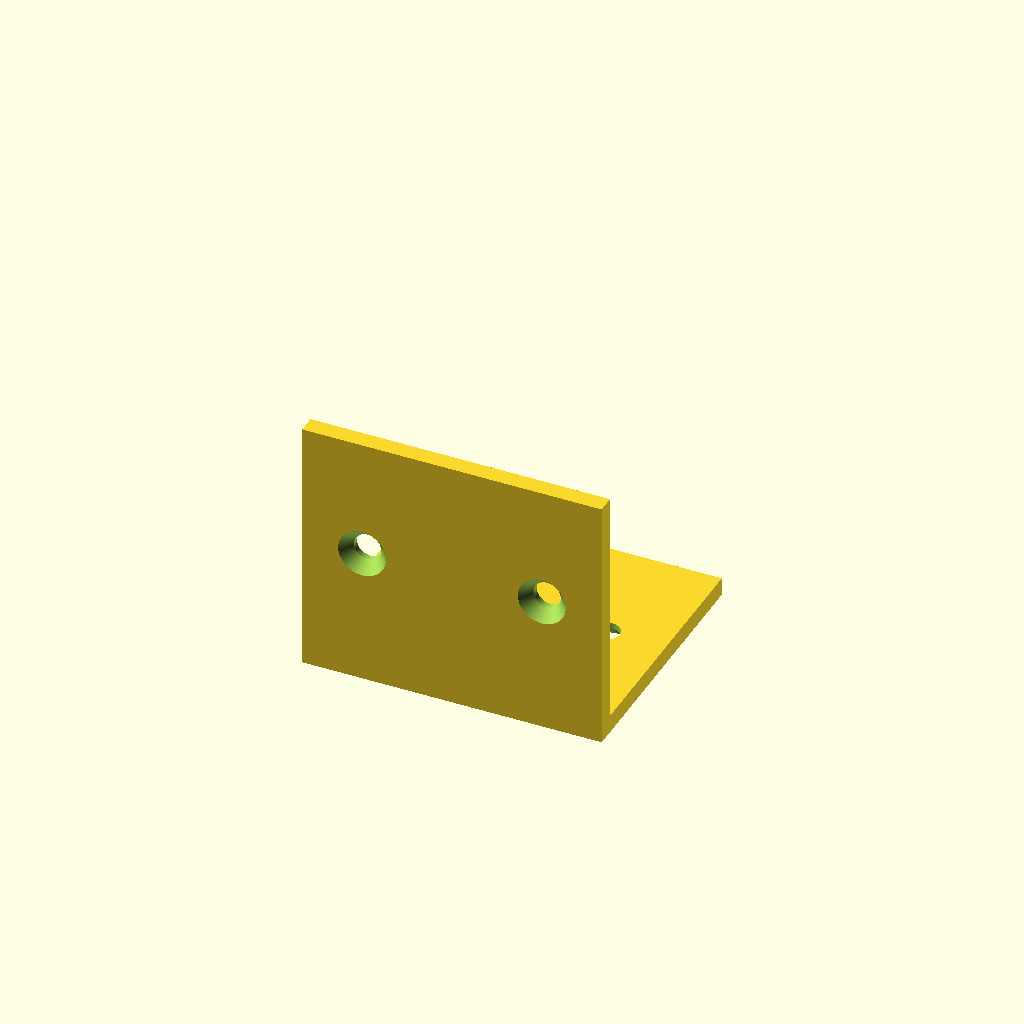
Cell 1 — every parameter at its default value.
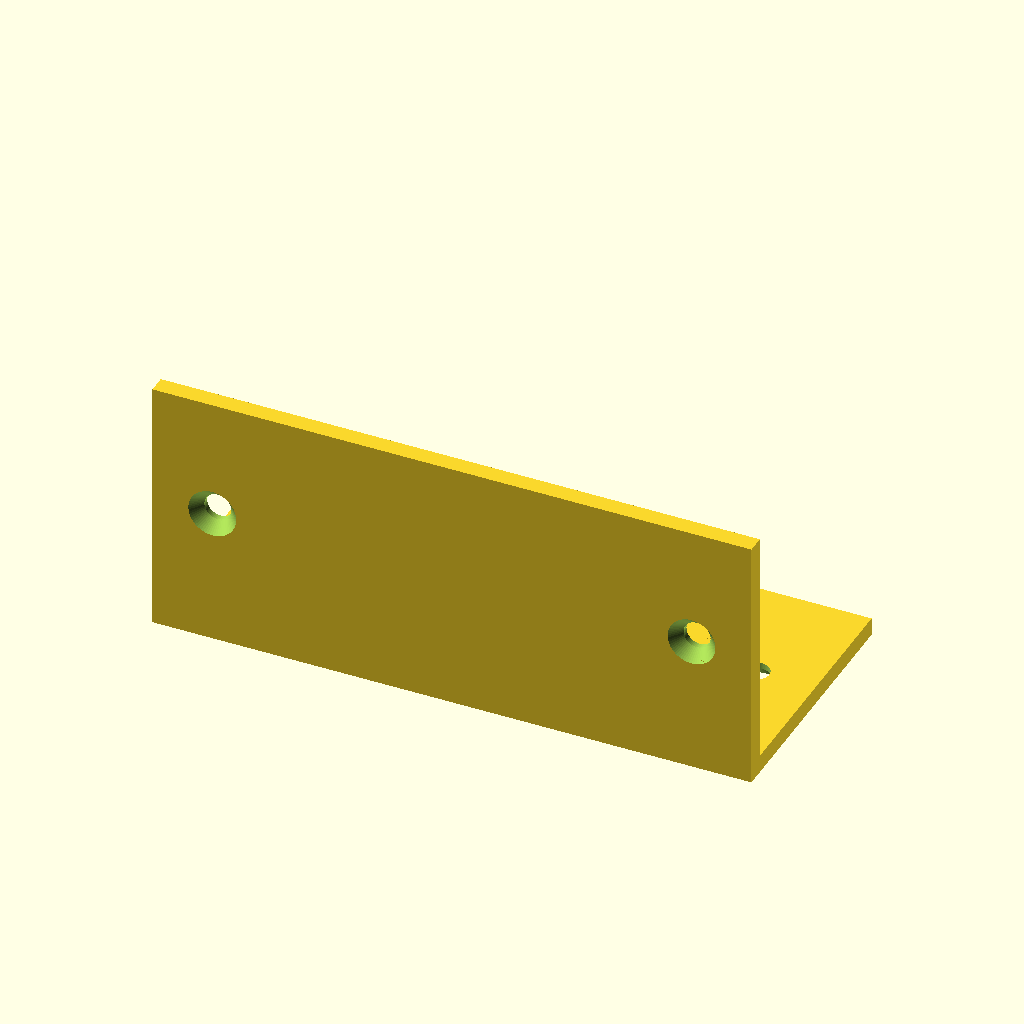
Cell 2: width = 100 (everything else at default).
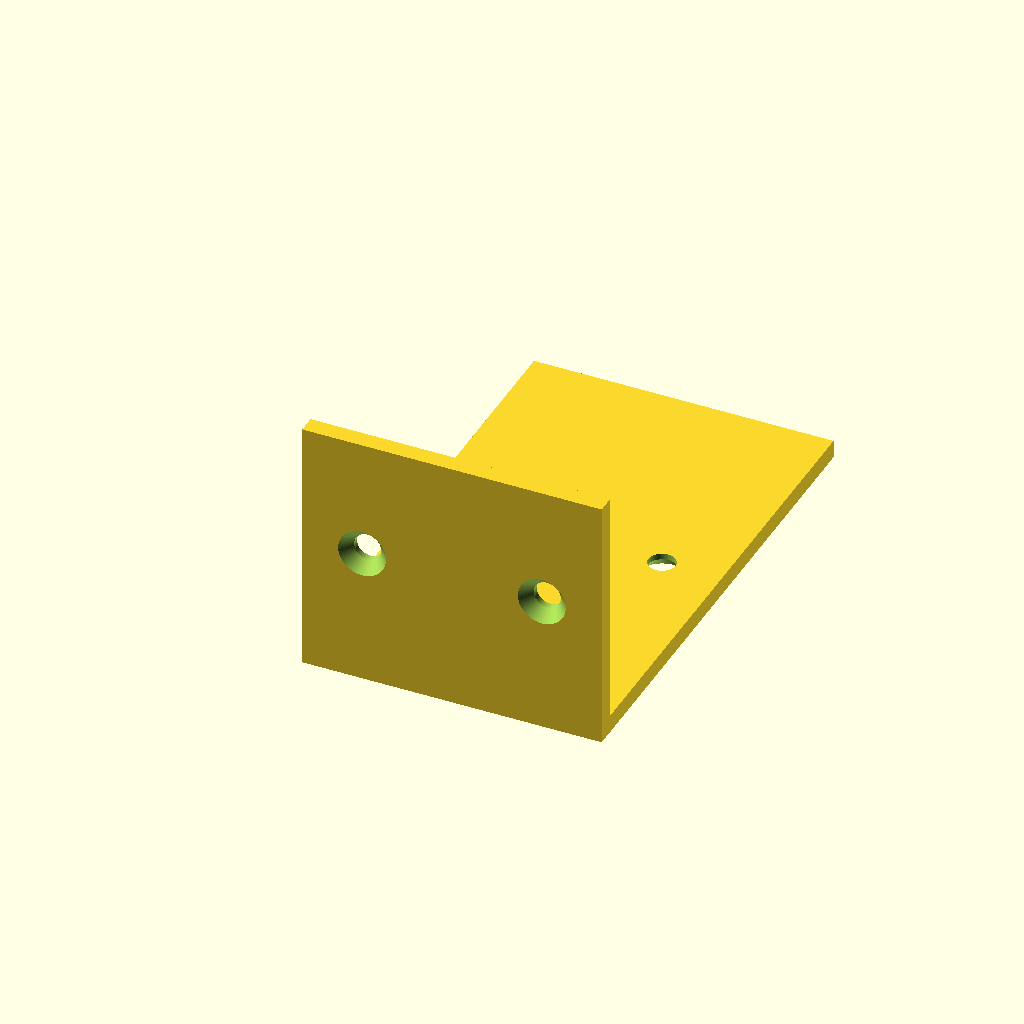
Cell 3: the same model with depth = 80.
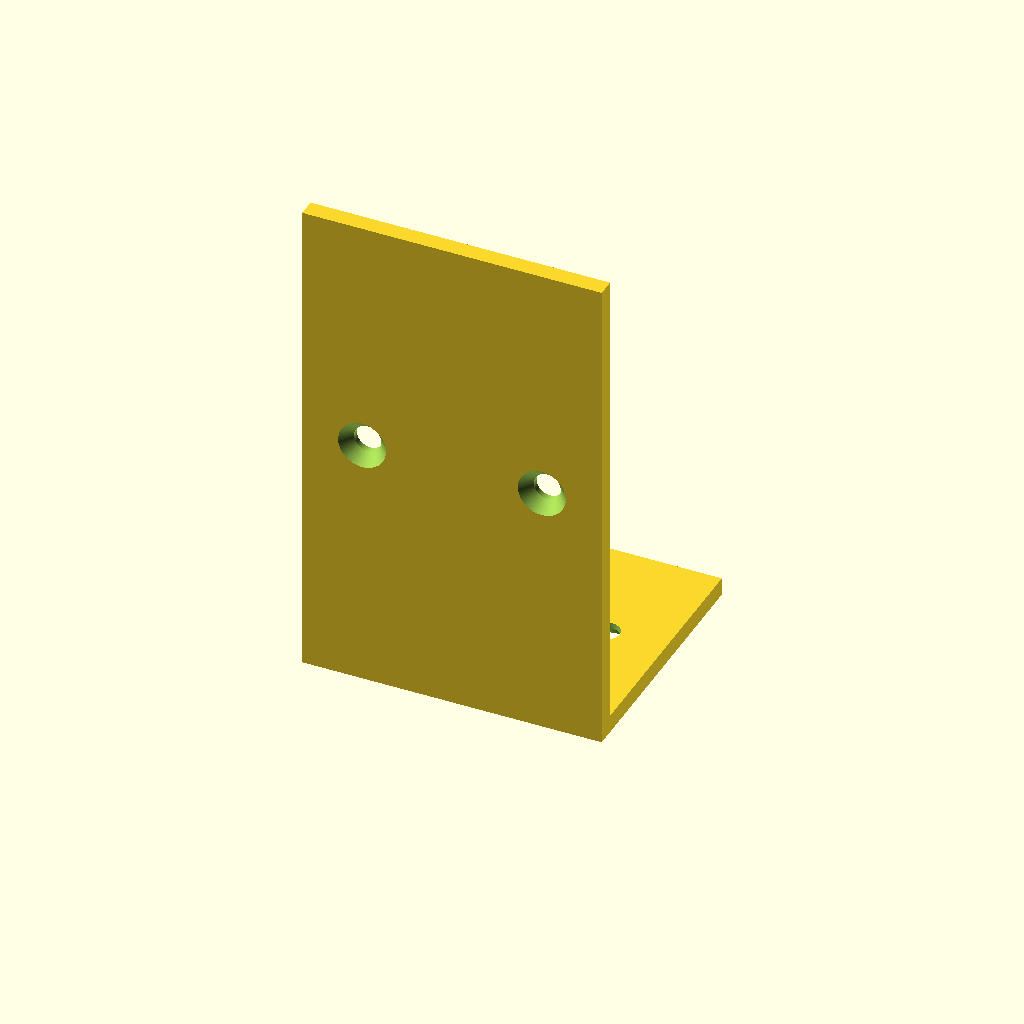
Cell 4: height = 80 (everything else at default).
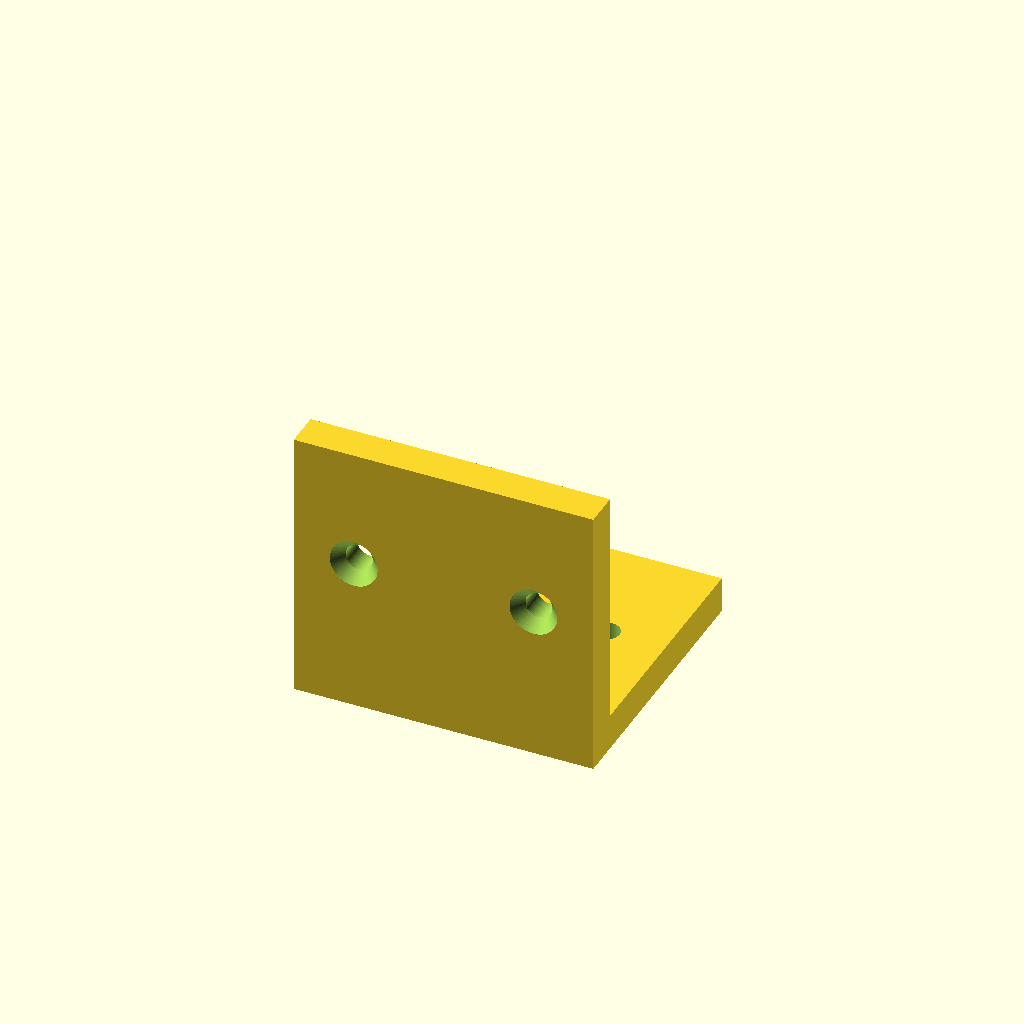
Cell 5: the same model with t = 6.
One fixed orthographic camera (rotation 55°, 0°, 25°; colour scheme Cornfield) for every cell.
Source of the model, results/tier-2-l-bracket/bare-low_claude-fable-5-0b13f138fddd-2026-06-09T17-48-06-716Z/final.scad:
$fn = 64;

width = 50;       // X 方向の幅
depth = 40;       // 水平面の奥行き (Y)
height = 40;      // 垂直面の高さ (Z)
t = 3;            // 板厚

hole_d = 4.5;     // M4 貫通穴
cs_d = 8;         // 皿座面径
cs_depth = 2;     // 皿座面深さ
edge = 10;        // 縁からのオフセット

module countersunk_hole() {
    // Z+ 方向に貫通、Z=0 側(外側)に皿座面
    translate([0, 0, -0.5])
        cylinder(d = hole_d, h = t + 1);
    translate([0, 0, -0.01])
        cylinder(d1 = cs_d, d2 = hole_d, h = cs_depth);
}

difference() {
    union() {
        // 水平フランジ(内側コーナー上面 z=0、下に板厚)
        translate([-width/2, 0, -t])
            cube([width, depth, t]);
        // 垂直フランジ(内側コーナー面 y=0、後ろに板厚)
        translate([-width/2, -t, -t])
            cube([width, t, height + t]);
    }

    // 水平面の穴(皿座面は下=外側)
    for (x = [-(width/2 - edge), width/2 - edge])
        translate([x, depth/2, -t])
            countersunk_hole();

    // 垂直面の穴(皿座面は後ろ=外側)
    for (x = [-(width/2 - edge), width/2 - edge])
        translate([x, -t, height/2])
            rotate([-90, 0, 0])
                countersunk_hole();
}
Customizer parameters (derived from the source; name, type, default, range or options):
width: number, default 50
depth: number, default 40
height: number, default 40
t: number, default 3
hole_d: number, default 4.5
cs_d: number, default 8
cs_depth: number, default 2
edge: number, default 10
